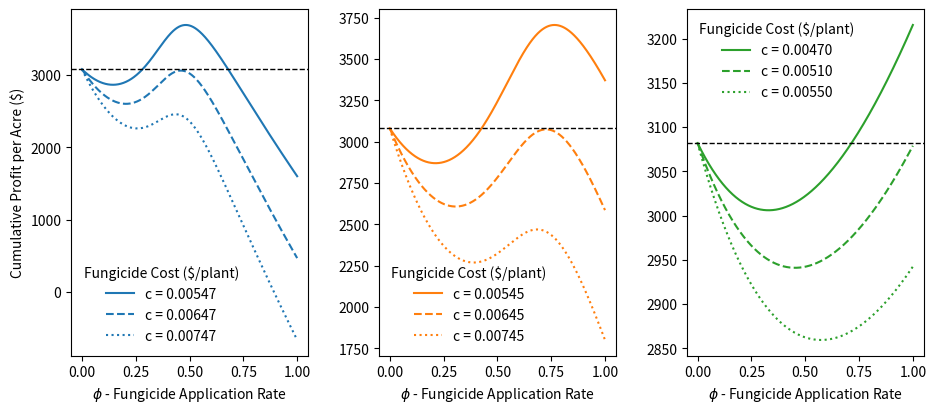

This figure's Python source:
# -*- coding: utf-8 -*-
"""
Created on Mon May  6 10:26:46 2024

[redacted]
"""
import numpy as np
import matplotlib.pyplot as plt

# Defualt parameters
x0 = 0.1
r = 2.5
kappa = 68040
beta = 0.81
T = 10
d = 1 / 1744
b = 12
theta = 0.7
seed = 140000

# Define different c values for each a
c_values_list = [
    [0.00547, 0.00647, 0.00747],  # c values for a = 2
    [0.00545, 0.00645, 0.00745],  # c values for a = e
    [0.0047, 0.0051, 0.0055]   # c values for a = 10
]

phi_values = np.linspace(0.0, 1, 1000)  # Avoid zero phi

# Define colors for different a values and line styles for c values
colors = ['tab:blue', 'tab:orange', 'tab:green']
line_styles = ['-', '--', ':']

def q_effective(a, phi):
    return np.log(phi + 1) / np.log(a)

def get_mstar(beta, s, kappa, phi, r):
    return (beta * s / kappa) * (1 - (1 / ((1 - phi) * r)))

def get_profit(phi, r, kappa, beta, seed, c, theta, m, b):
    m_0 = get_mstar(beta, seed, kappa, 0, r)
    profit = b * (d * beta * seed) * (1 - theta * (m / m_0)) - c * phi * beta * seed
    return profit

def get_timeseries_profit(x0, phi, r, kappa, beta, seed, T, c):
    x = [x0]
    x_old = x0
    profit = 0

    for i in range(T):
        x_new = (1 - phi) * r * x_old * (1 - kappa * (x_old / (beta * seed)))
        x.append(x_new)
        profit += get_profit(phi, r, kappa, beta, seed, c, theta, x_new, b)
        x_old = x_new
    return profit

# Subplots for different a values
f, ax = plt.subplots(1, 3, figsize=(11, 4.5))
a_values_str = ['2', 'e', '10']

#plot all lines for requisite conditions
for ii, (a, c_values) in enumerate(zip([2, np.e, 10], c_values_list)):
    for c_idx, c in enumerate(c_values):
        profits = []
        for phi_1 in phi_values:
            phi = q_effective(a, phi_1)
            profit = get_timeseries_profit(x0, phi, r, kappa, beta, seed, T, c)
            profits.append(profit)
        ax[ii].plot(phi_values, profits, label=f'c = {c:.5f}', linestyle=line_styles[c_idx], color=colors[ii])

    #plot line at profit when applying no fungicide S
    profit_at_phi_0 = get_timeseries_profit(x0, 0, r, kappa, beta, seed, T, c_values[0])
    ax[ii].axhline(y=profit_at_phi_0, linestyle='--', color='black', linewidth=1)
    ax[ii].legend(title='Fungicide Cost ($/plant)', frameon=0, loc='best')
    if ii == 0:
        ax[ii].set_ylabel('Cumulative Profit per Acre ($)')
    ax[ii].set_xlabel('$\phi$ - Fungicide Application Rate')

    # Make all spines (box) visible
    ax[ii].spines['right'].set_visible(True)
    ax[ii].spines['top'].set_visible(True)
    ax[ii].spines['left'].set_visible(True)
    ax[ii].spines['bottom'].set_visible(True)

plt.subplots_adjust(wspace=0.3)
plt.savefig('explanatory_plot_updated.pdf', bbox_inches='tight')
plt.show()



